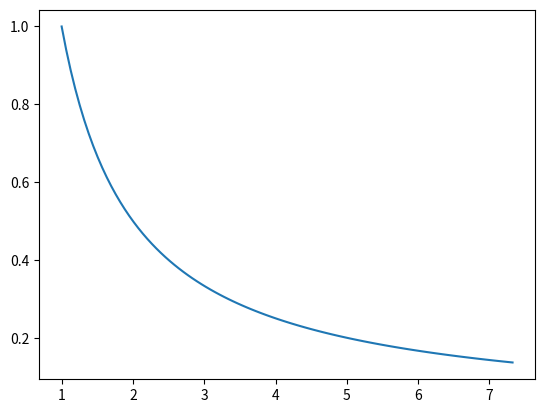

Here is the Python script that generated this plot:
import matplotlib.pyplot as plt
import math

# Bruker trapes metoden


def f(x):
    return 1 / x


a = 1
k = 1.01
areal = 0

while round(areal, 6) < 2:
    n = 100
    dx = (k - a) / n
    z = 1

    x = a + (z - 1) * dx
    x_list = []
    y_list = []
    areal = 0


    while x < k:
        areal += abs((f(a + (z - 1) * dx) + f(a + (z) * dx)) / 2 * dx)

        x_list.append(x)
        y_list.append(f(x))

        x += dx
        z += 1

    print(f"Arealet under grafen er {areal}")

    k += 0.001

print(f"For at flatestykket F skal ha et areal på 2 må k være {round(k, 5)}")

plt.plot(x_list, y_list)
plt.show()
